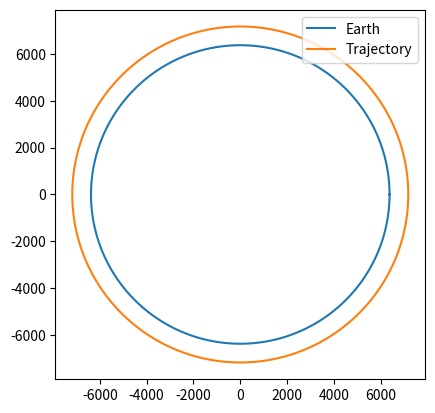

Write the Python code that produced this figure.
#%% Solver for Kepler's equation

#%% Import libraries
import numpy as np
from numpy import sin
from numpy import cos

#%% Functions
def solver(M, e):
    # A solver to compute the eccentric anomaly at any given time via the newton raphson iteration
    E = M
    error = 1
    
    while error >= 0.0001:
        f = E - (e * sin(E)) - M
        df = 1 - (e * cos(E))
        
        # newton raphson formula
        E_updated = E - (f / df)
        
        # update error and eccentric anomaly
        error = E_updated - E
        E = E_updated
        
    return E

#%% Test program
if __name__ == "__main__" :
    
    #%%% Import libraries
    import matplotlib.pyplot as plt
    
    #%%% Define functions
    def plotter(x, y):
        
        # Define earth to plot
        r = r_earth
        theta = np.linspace(0, 2*np.pi, 1000)
        x_e = r * cos(theta)
        y_e = r * sin(theta)
        
        fig, ax = plt.subplots()
        earth_plot, = plt.plot(x_e, y_e, label = 'Earth')
        trajectory, = plt.plot(x, y, label = 'Trajectory')
        ax.legend(handles = [earth_plot, trajectory], loc = 'upper right')
        plt.axis('square')
        plt.show()

    #%%% Define program constants
    ''' Mission profile : initial altitude 800km, circular orbit'''
    altitude = 800
    r_earth = 6379
    G = 6.67e-11
    M = 5.972e24
    [e, a, i, RAAN, omega, M0] = [0, altitude+r_earth, 0, 0, 0, 60]
    M0 = np.deg2rad(M0)

    #%%% Program
    mu = G * M * 10 ** -9
    period = 2 * np.pi * np.sqrt(a**3 / mu)
    [tmin, tmax] = [0, period]
    dt = np.linspace(tmin, tmax, 1000)
    
    # COEs
    E = np.zeros(len(dt))
    x = np.zeros(len(dt))
    y = np.zeros(len(dt))
    n = np.sqrt(mu / a**3)
    
    # Calculate eccentric anomaly
    for i in range(len(dt)):
        M = M0 + (n * dt[i])
        E[i] = solver(M, e)
        x[i] = a * (cos(E[i]) - e)
        y[i] = a * sin(E[i]) * np.sqrt(1 - e**2)
    
    plotter(x, y)
    
    
    